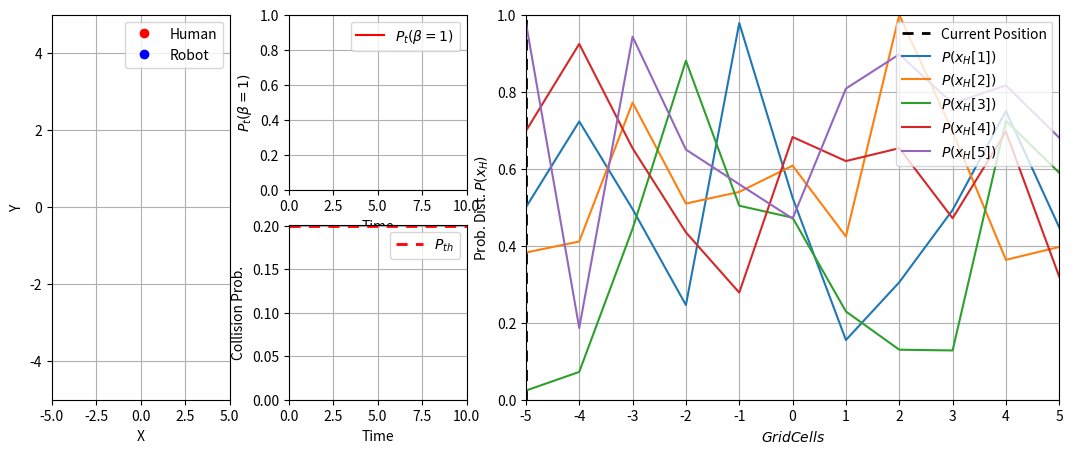

Python code for this plot: (Note: this script raises an exception after producing the figure.)
import numpy as np
import matplotlib.pyplot as plt

# Example initialization for the live plot
time_steps = 100
x = np.linspace(0, 10, time_steps)  # Time axis for live plot
P_t = np.linspace(0.5, 1, time_steps)  # Scalar parameter that increases over time
P_th = 0.2
deltaT = 0.5
n = 20

# Example data for probability distributions
Prediction_Horizon = 5
Nc = np.arange(-5, 6, 1)
P = np.random.rand(Prediction_Horizon, len(Nc), 1)  # Dummy data
x_line = np.linspace(-5, 5, 100)  # Example x values for vertical lines

# Set up the figure with subplots
plt.ion()  # Turn on interactive mode
fig = plt.figure(figsize=(13, 5))

# Create a GridSpec layout
gs = fig.add_gridspec(2, 3, width_ratios=[1, 1,3], height_ratios=[1, 1])

# First column: Two plots (one above the other)
ax0 = fig.add_subplot(gs[:, 0])  # Moving dots spanning both rows
ax1 = fig.add_subplot(gs[0, 1])
ax2 = fig.add_subplot(gs[1, 1])
ax2.axhline(y=P_th, color='r', linestyle=(0, (4, 3)), linewidth=2, label='$P_{th}$')


# Second column: One plot spanning both rows
ax3 = fig.add_subplot(gs[:, 2])


# Subplot 0: Moving dots positions
dot1, = ax0.plot([], [], 'ro', label='Human')  # Red dot
dot2, = ax0.plot([], [], 'bo', label='Robot')  # Blue dot
ax0.set_xlim(-5,5)
ax0.set_ylim(-5, 5)
ax0.set_xlabel('X')
ax0.set_ylabel('Y')
# ax0.set_title('Moving Dots')
ax0.legend()
ax0.grid(True)
# Subplot 1: Live Plot of Scalar Parameter (Version 1)
line1, = ax1.plot([], [], 'r-', label='$P_t(\\beta=1)$')
ax1.set_xlim(0,deltaT*n)
ax1.set_ylim(0, 1)  # Set y-axis limits from 0 to 1
ax1.set_xlabel('Time')
ax1.set_ylabel('$P_t(\\beta=1)$')  # Y-axis label in LaTeX
ax1.grid(True)
ax1.legend(loc='upper right')

# Subplot 2: Live Plot of Scalar Parameter (Version 2)
line2, = ax2.plot([], [], 'b-')
ax2.set_xlim(0, deltaT*n)
ax2.set_ylim(0, P_th+P_th*0.005)  # Set y-axis limits from 0 to 1
ax2.set_xlabel('Time')
ax2.set_ylabel('Collision Prob.')  # Y-axis label in LaTeX
ax2.grid(True)
ax2.legend(loc='upper right')

# Subplot 3: Probability Distributions
# Create the vertical line object with a label for the legend
vertical_line, = ax3.plot([], [], color='black', linestyle=(0, (4, 3)), linewidth=2, label='Current Position')

# Initialize line objects for each prediction horizon
lines = [ax3.plot([], [], label=f'$P(x_H[ {i+1}])$')[0] for i in range(Prediction_Horizon)]

ax3.set_xlabel('$Grid Cells$')
ax3.set_ylabel('Prob. Dist. $P(x_H)$')
ax3.grid(True)
ax3.set_xticks(np.arange(-5, 6, 1))

# Set fixed axis limits based on expected data ranges
ax3.set_xlim(-5, 5)
ax3.set_ylim(0, 1)  # Assuming probability values between 0 and 1


# Move the legend of the third subplot outside the box, at the top
ax3.legend(loc='upper right')
# Start the loop to simulate updating data
for i in range(100):  # Loop to simulate updating data
    # Update P for the third subplot
    P = np.random.rand(Prediction_Horizon, len(Nc), 1)  # Dummy data

    # Update the line data for the first subplot
    line1.set_data(x[:i+1], P_t[:i+1])
    
    # Update the line data for the second subplot
    line2.set_data(x[:i+1], P_t[:i+1])
    
    # Update the line data for the third subplot
    for j, line in enumerate(lines):
        line.set_data(Nc, P[j].flatten())
    
    # Update the position of the vertical line in the third subplot
    vertical_line.set_data([x_line[i % len(x_line)], x_line[i % len(x_line)]], [0, 1])

    # Update moving dots positions
    dot1.set_data(x[i % len(x)], np.sin(x[i % len(x)]))  # Example: sine wave for dot 1
    dot2.set_data(x[i % len(x)], np.cos(x[i % len(x)]))  # Example: cosine wave for dot 2

    # Update each subplot
    ax0.relim()  # Recalculate limits for the moving dots subplot
    ax0.autoscale_view()  # Rescale the view limits for the moving dots subplot
    ax1.relim()  # Recalculate limits for the first subplot
    ax1.autoscale_view()  # Rescale the view limits for the first subplot
    ax2.relim()  # Recalculate limits for the second subplot
    ax2.autoscale_view()  # Rescale the view limits for the second subplot
    ax3.relim()  # Recalculate limits for the third subplot
    ax3.autoscale_view()  # Rescale the view limits for the third subplot

    plt.draw()  # Update the figure
    plt.pause(0.1)  # Pause to allow the plot to update

plt.ioff()  # Turn off interactive mode
plt.show()
